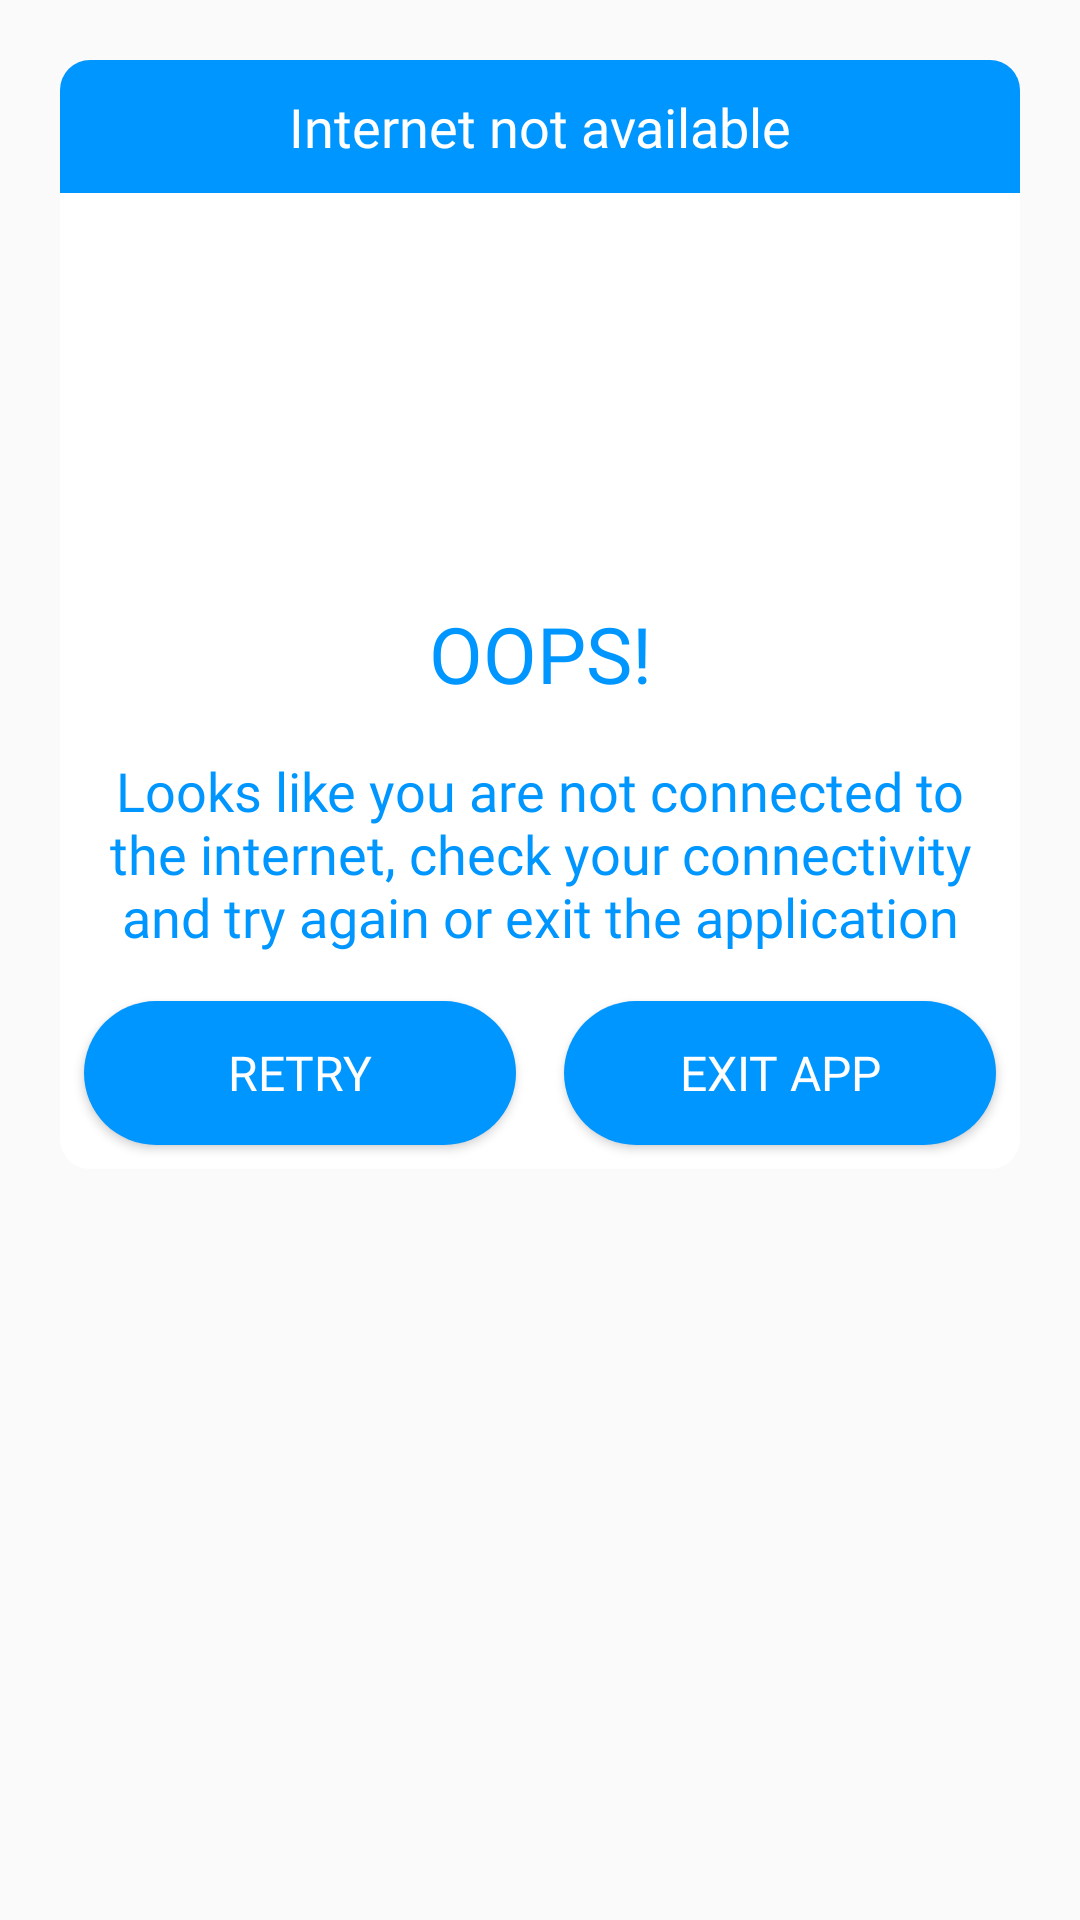

This screen was rendered from an Android layout file. Write that file and the resources it references.
<!-- AndroidManifest.xml: application theme Theme.MyApplication -->
<!-- res/layout/chech_network_state_layout.xml -->
<?xml version="1.0" encoding="utf-8"?>
<androidx.constraintlayout.widget.ConstraintLayout xmlns:android="http://schemas.android.com/apk/res/android"
    xmlns:app="http://schemas.android.com/apk/res-auto"
    android:layout_width="match_parent"
    android:layout_height="match_parent"
    android:layout_margin="20dp"
    android:padding="20dp"
    android:id="@+id/no_internet_dialogue_layout_parent">

    <LinearLayout
        android:id="@+id/no_internet_dialogue_heading"
        android:layout_width="match_parent"
        android:layout_height="wrap_content"
        android:background="@drawable/custom_dialogue_header"
        android:orientation="horizontal"
        app:layout_constraintEnd_toEndOf="parent"
        app:layout_constraintStart_toStartOf="parent"
        app:layout_constraintTop_toTopOf="parent">

        <TextView
            android:layout_width="0dp"
            android:layout_height="wrap_content"
            android:gravity="center"
            android:layout_weight="1"
            android:fontFamily="@font/aleo_bold"
            android:padding="10dp"
            android:text="Internet not available"
            android:textColor="@color/white"
            android:textSize="18sp" />

    </LinearLayout>

    <LinearLayout
        android:id="@+id/no_internet_query_layout"
        android:layout_width="match_parent"
        android:layout_height="wrap_content"
        android:orientation="vertical"
        app:layout_constraintEnd_toEndOf="parent"
        app:layout_constraintStart_toStartOf="parent"
        android:background="@color/white"
        app:layout_constraintTop_toBottomOf="@+id/no_internet_dialogue_heading">

        <ImageView
            android:layout_width="128dp"
            android:layout_height="128dp"
            android:src="@drawable/wifi_logo"
            android:layout_gravity="center"
            android:contentDescription="WIFI_LOGO" />

        <TextView
            android:layout_width="match_parent"
            android:layout_height="wrap_content"
            android:layout_margin="8dp"
            android:fontFamily="@font/aleo_bold"
            android:text="OOPS!"
            android:gravity="center"
            android:textColor="@color/app_blue"
            android:textSize="26sp" />

        <TextView
            android:layout_width="match_parent"
            android:layout_height="wrap_content"
            android:fontFamily="@font/aleo_bold"
            android:text="Looks like you are not connected to the internet, check your connectivity and try again or exit the application"
            android:gravity="center"
            android:textColor="@color/app_blue"
            android:textSize="18sp"
            android:layout_margin="8dp"/>

    </LinearLayout>

    <LinearLayout
        android:layout_width="match_parent"
        android:layout_height="wrap_content"
        android:orientation="horizontal"
        app:layout_constraintEnd_toEndOf="parent"
        app:layout_constraintStart_toStartOf="parent"
        android:background="@drawable/custom_dialogue_footer"
        app:layout_constraintTop_toBottomOf="@+id/no_internet_query_layout">

        <Button
            android:id="@+id/retry_bt"
            android:layout_width="0dp"
            android:layout_height="wrap_content"
            android:layout_margin="8dp"
            android:layout_weight="1"
            android:elevation="32dp"
            android:background="@drawable/custom_button"
            android:fontFamily="@font/aleo_bold"
            android:text="Retry"
            android:textColor="@color/white"
            android:textSize="16sp" />

        <Button
            android:id="@+id/exit_application_bt"
            android:layout_width="0dp"
            android:layout_height="wrap_content"
            android:layout_margin="8dp"
            android:layout_weight="1"
            android:elevation="32dp"
            android:background="@drawable/custom_button"
            android:fontFamily="@font/aleo_bold"
            android:text="Exit app"
            android:textColor="@color/white"
            android:textSize="16sp" />

    </LinearLayout>

</androidx.constraintlayout.widget.ConstraintLayout>
<!-- resources referenced by this layout -->
<resources>
  <color name="app_blue">#0096FF</color>
  <color name="white">#FFFFFFFF</color>
  <!-- drawable custom_button (drawable) -->
  <?xml version="1.0" encoding="utf-8"?>
  <layer-list xmlns:android="http://schemas.android.com/apk/res/android">
      <item>
          <shape android:shape="rectangle">
              <solid android:color="@color/app_blue"/>
              <corners android:radius="26dp"/>
          </shape>
      </item>
  </layer-list>
  <!-- drawable custom_dialogue_footer (drawable) -->
  <?xml version="1.0" encoding="utf-8"?>
  <shape xmlns:android="http://schemas.android.com/apk/res/android"
      android:shape="rectangle">
      <solid android:color="@color/white" />
      <corners android:bottomLeftRadius="10dp"
          android:bottomRightRadius="10dp"/>
  </shape>
  <!-- drawable custom_dialogue_header (drawable) -->
  <?xml version="1.0" encoding="utf-8"?>
  <shape xmlns:android="http://schemas.android.com/apk/res/android"
      android:shape="rectangle">
      <solid android:color="@color/app_blue" />
      <corners android:topLeftRadius="10dp"
          android:topRightRadius="10dp"/>
  </shape>
  <style name="Theme.MyApplication" parent="Theme.AppCompat.Light.NoActionBar">
          
          <item name="colorPrimary">@color/purple_500</item>
          <item name="colorPrimaryVariant">@color/purple_700</item>
          <item name="colorOnPrimary">@color/white</item>
          
          <item name="colorSecondary">@color/teal_200</item>
          <item name="colorSecondaryVariant">@color/teal_700</item>
          <item name="colorOnSecondary">@color/black</item>
          
          <item name="android:statusBarColor" tools:targetApi="l">@color/app_blue</item>
          <item name="android:navigationBarColor">@color/app_blue</item>
          
      </style>
  <color name="purple_500">#FF6200EE</color>
  <color name="purple_700">#FF3700B3</color>
  <color name="teal_200">#FF03DAC5</color>
  <color name="teal_700">#FF018786</color>
  <color name="black">#FF000000</color>
</resources>
